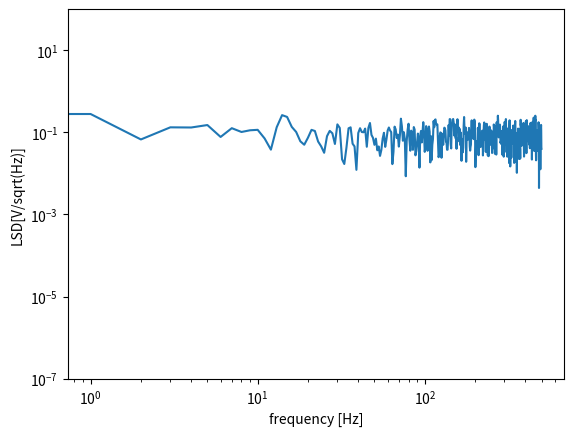
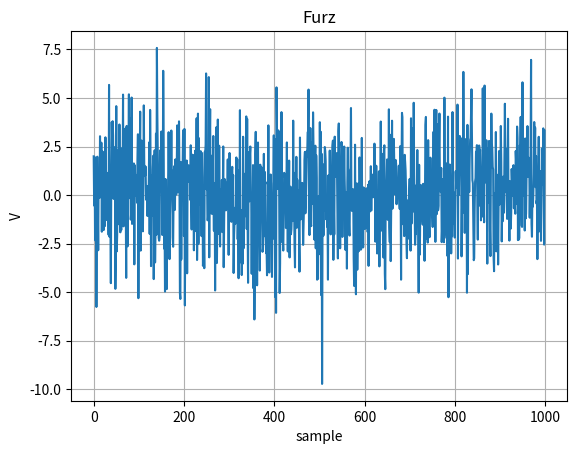

These charts were generated, in order, by the following Python code:
from scipy import signal
import matplotlib.pyplot as plt
import numpy as np

dt_s = 0.001

def process(sample_start, samples, dt_s, sine_amp_V_rms = 0.1, noise_density_V_sqrtHz = 0.1):
    # test signal to test the algorythm
    # produces sines every decade with added white noise
    # you should be able to see the given values in the measurement
    time_0 = sample_start * dt_s
    time = np.arange(samples) * dt_s + time_0
    x = np.zeros(samples)
    maxNyquistHz = 1/(2.0*dt_s)
    sine_freq_Hz = 0.000015 # on a E12 point, not equal to fs so we can see errors, just in case
    while sine_freq_Hz < 0.8 * maxNyquistHz: # only sines below nyquist limit
      x += sine_amp_V_rms*np.sqrt(2)*np.sin(2*np.pi*sine_freq_Hz*time)
      sine_freq_Hz = 10.0 * sine_freq_Hz # a sine every decade
    x += np.random.normal(scale=noise_density_V_sqrtHz*np.sqrt(1/(2.0*dt_s)), size=samples)
    return(x)

x = process(sample_start=0, samples=1000, dt_s=dt_s, sine_amp_V_rms = 0.1, noise_density_V_sqrtHz = 0.1)

if True:
    f, Pxx_den = signal.periodogram(x, 1/dt_s, window='hamming', detrend='linear')
    plt.loglog(f, np.sqrt(Pxx_den))
    plt.ylim([1e-7, 1e2])
    plt.xlabel('frequency [Hz]')
    plt.ylabel('LSD[V/sqrt(Hz)]')
    plt.show()
    print(np.sqrt(np.mean(Pxx_den)))

if True:
    fig, ax = plt.subplots()
    ax.plot(x)
    ax.set(xlabel='sample', ylabel='V', title='Furz')
    ax.grid()
    plt.show()




